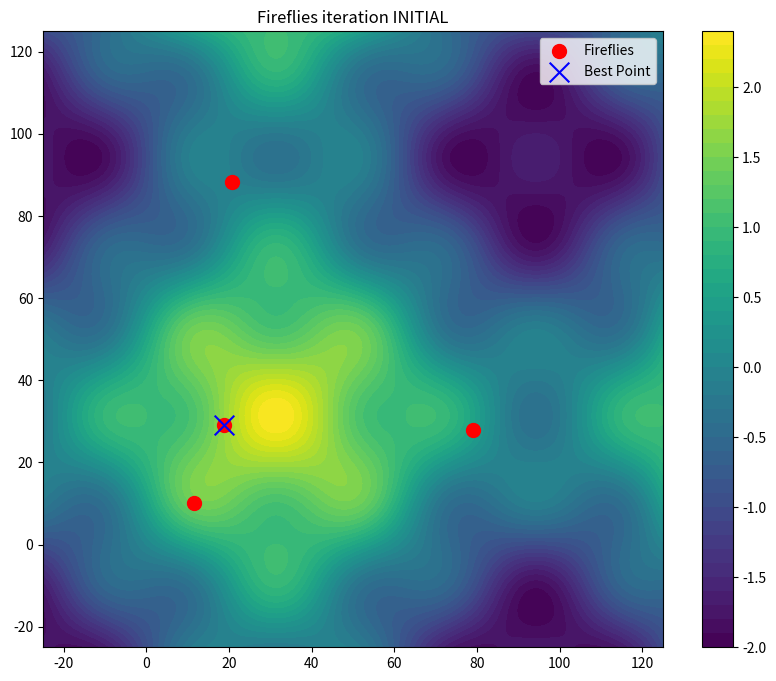
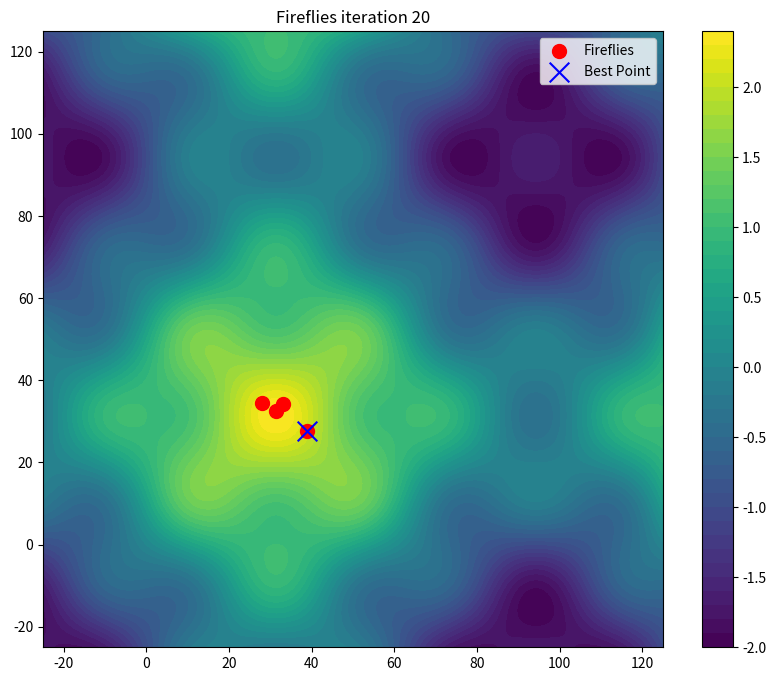
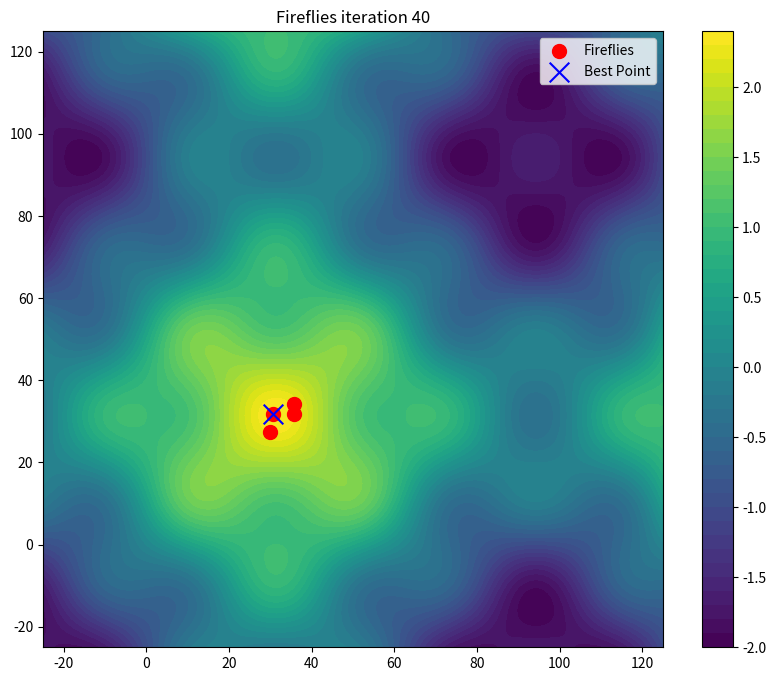
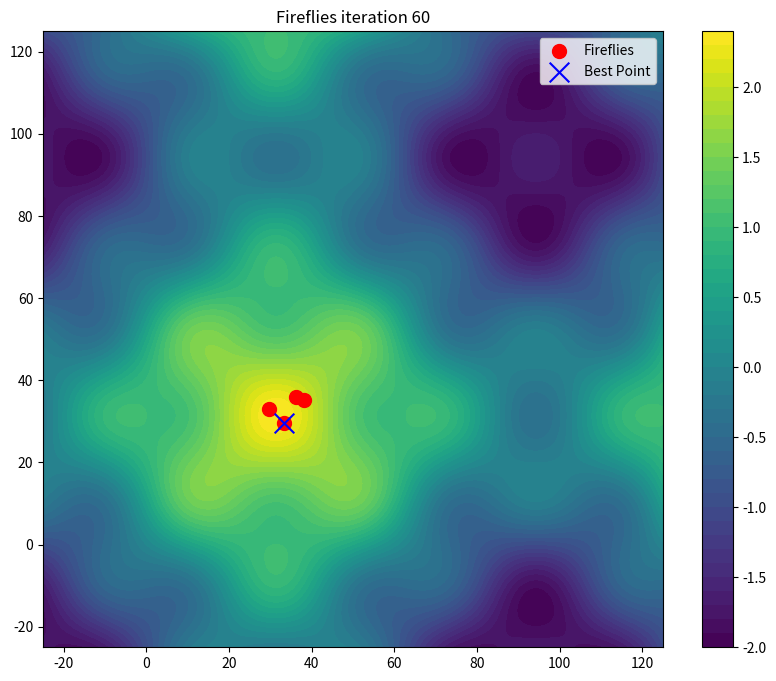
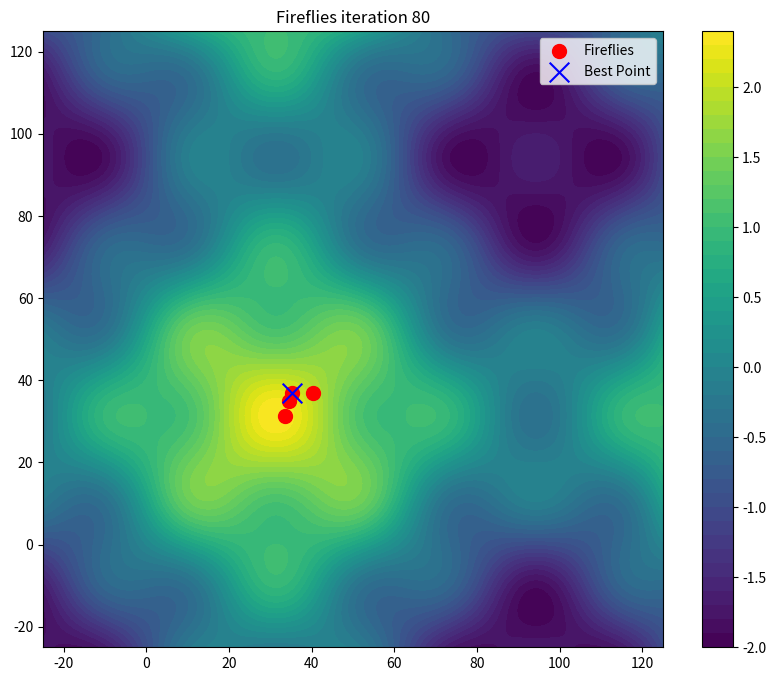
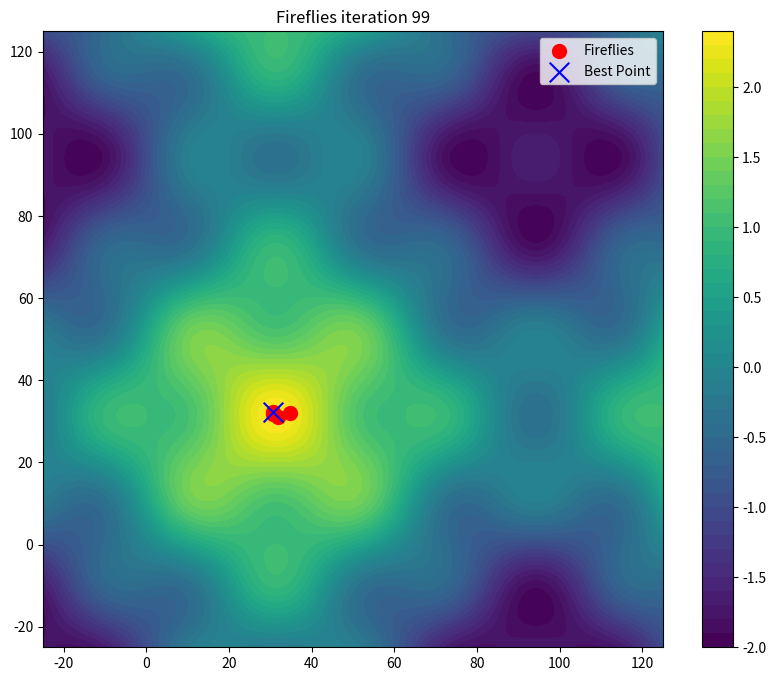

These charts were generated, in order, by the following Python code:
import random
import matplotlib.pyplot as plt
import numpy as np

class Fireflies:
    def __init__(self, N, beta_zero, gamma_zero, mu_zero, x_min_i=0, x_max_i=100, iterations=30):
        self.N = N
        self.beta_zero = beta_zero
        self.gamma = gamma_zero / (x_max_i - x_min_i)
        self.mu_i = (x_max_i - x_min_i) * mu_zero
        self.iterations = iterations
        self.X = np.random.uniform(x_min_i, x_max_i, (N, 2))
        self.F = np.array([self.evaluate_function(x) for x in self.X])
        self.best_point = [self.X[np.argmax(self.F)], np.max(self.F)]

    def evaluate_function(self, position):
        x1, x2 = position
        return np.sin(x1 * 0.05) + np.sin(x2 * 0.05) + 0.4 * np.sin(x1 * 0.15) * np.sin(x2 * 0.15)

    def update_best_point(self, index):
        if self.F[index] > self.best_point[1]:
            self.best_point = [self.X[index], self.F[index]]

    def visualize(self, iteration):
        if iteration == 0:
            iteration = 'INITIAL'
        x_1, x_2 = np.meshgrid(np.linspace(-25, 125, 400), np.linspace(-25, 125, 400))
        z = self.evaluate_function([x_1, x_2])
        plt.figure(figsize=(10, 8))
        contour = plt.contourf(x_1, x_2, z, levels=50, cmap='viridis')
        plt.colorbar(contour)
        plt.scatter(self.X[:, 0], self.X[:, 1], c='red', marker='o', s=100, label="Fireflies")
        plt.scatter(*self.best_point[0], c='blue', marker='x', s=200, label="Best Point")
        plt.title(f'Fireflies iteration {iteration}')
        plt.legend()
        plt.show()

    def euclidean_distance(self, p1, p2):
        return np.sqrt(np.sum((np.array(p1) - np.array(p2)) ** 2))

    def move_fireflies(self):
        for i in random.sample(range(self.N), self.N):
            for j in random.sample(range(self.N), self.N):
                if self.F[j] > self.F[i]:
                    distance = self.euclidean_distance(self.X[i], self.X[j])
                    beta = self.beta_zero * np.exp(-self.gamma * distance ** 2)
                    self.X[i] += beta * (self.X[j] - self.X[i])
            self.X[i] += np.random.uniform(-self.mu_i, self.mu_i, 2)
            self.F[i] = self.evaluate_function(self.X[i])
            self.update_best_point(i)

    def optimize(self, visualize=False, visualize_interval=1):
        for i in range(self.iterations):
            self.move_fireflies()
            if visualize and (i % visualize_interval == 0 or i == self.iterations - 1):
                self.visualize(i)

    def get_best_point(self):
        return self.best_point

def run_fireflies_algorithm():
    ff = Fireflies(4, 0.3, 0.1, 0.05, iterations=100)
    ff.optimize(visualize=True, visualize_interval=20)
    print("Najlepszy punkt (x1, x2):\n", ff.get_best_point()[0])

def main():
    run_fireflies_algorithm()

if __name__ == '__main__':
    main()
